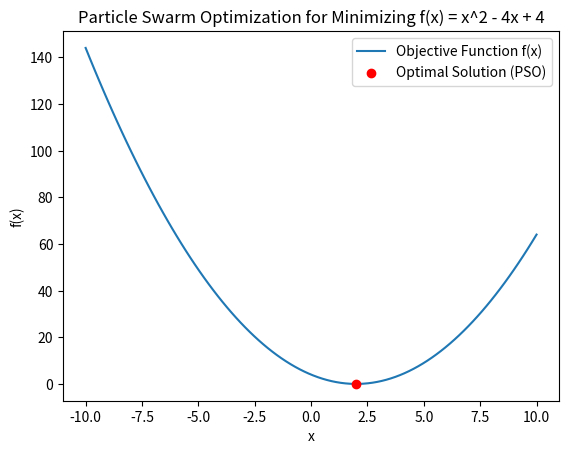

Write the Python code that produced this figure.
import numpy as np
import matplotlib.pyplot as plt


def objective_function(x):
    return x**2 - 4*x + 4

class Particle:
    def __init__(self, lower_bound, upper_bound):
        self.position = np.random.uniform(lower_bound, upper_bound)  
        self.velocity = np.random.uniform(-1, 1)  
        self.best_position = self.position
        self.best_value = objective_function(self.position)

    def update(self, global_best_position, w, c1, c2):
        r1 = np.random.rand()  
        r2 = np.random.rand()  

        
        self.velocity = w * self.velocity + c1 * r1 * (self.best_position - self.position) + c2 * r2 * (global_best_position - self.position)
        self.position += self.velocity

        
        current_value = objective_function(self.position)

        
        if current_value < self.best_value:
            self.best_value = current_value
            self.best_position = self.position

# PSO parameters
num_particles = 30
num_iterations = 100
w = 0.7  
c1 = 1.5 
c2 = 1.5  
lower_bound = -10  
upper_bound = 10  


particles = [Particle(lower_bound, upper_bound) for _ in range(num_particles)]


global_best_position = particles[0].best_position
global_best_value = particles[0].best_value

# PSO loop
for iteration in range(num_iterations):
    for particle in particles:
        particle.update(global_best_position, w, c1, c2)

        
        if particle.best_value < global_best_value:
            global_best_value = particle.best_value
            global_best_position = particle.best_position

    
    if iteration % 10 == 0:
        print(f"Iteration {iteration}: Global Best Position = {global_best_position}, Value = {global_best_value}")


print(f"\nOptimal Position: {global_best_position}")
print(f"Optimal Value: {global_best_value}")


x_values = np.linspace(lower_bound, upper_bound, 100)
y_values = objective_function(x_values)

plt.plot(x_values, y_values, label="Objective Function f(x)")
plt.scatter(global_best_position, global_best_value, color='red', label='Optimal Solution (PSO)', zorder=5)
plt.title("Particle Swarm Optimization for Minimizing f(x) = x^2 - 4x + 4")
plt.xlabel("x")
plt.ylabel("f(x)")
plt.legend()
plt.show()
